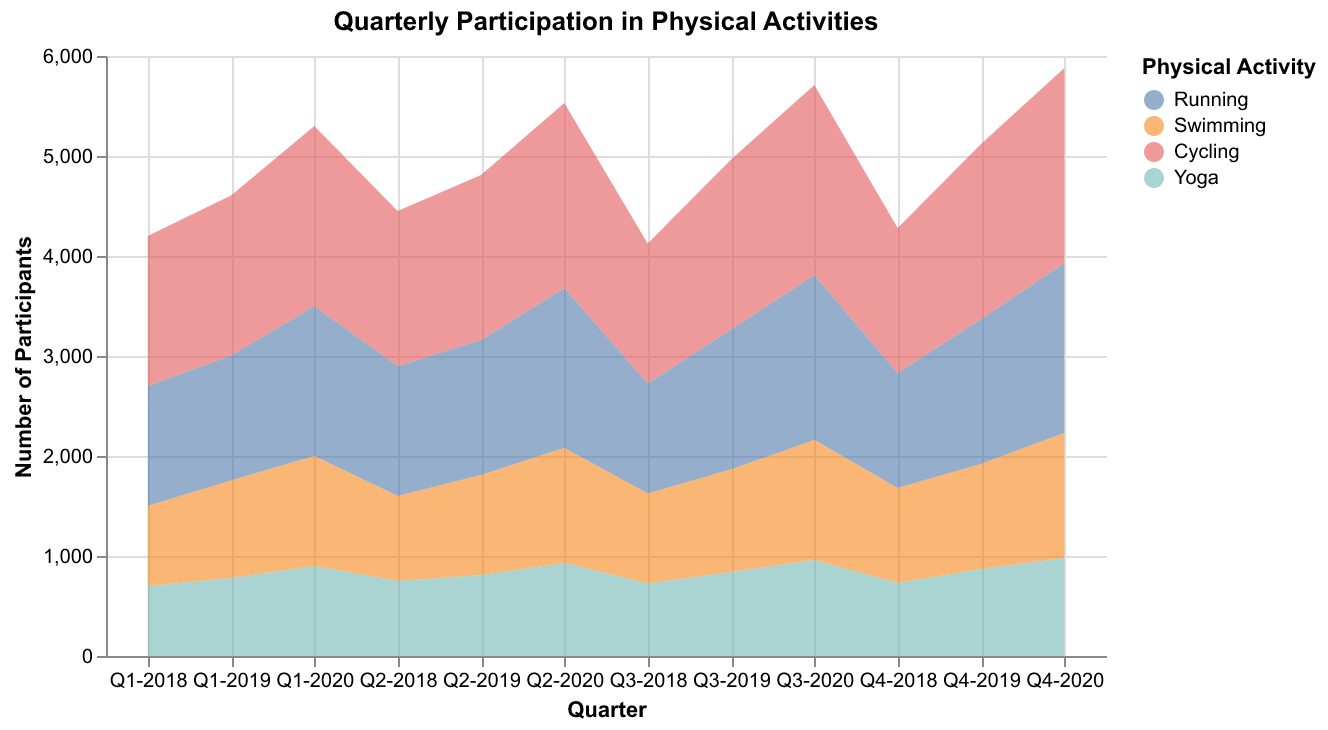

Data behind this chart, as committed beside it:
Quarter, Running, Swimming, Cycling, Yoga
Q1-2018, 1200, 800, 1500, 700
Q2-2018, 1300, 850, 1550, 750
Q3-2018, 1100, 900, 1400, 725
Q4-2018, 1150, 950, 1450, 730
Q1-2019, 1250, 975, 1600, 780
Q2-2019, 1350, 1000, 1650, 810
Q3-2019, 1400, 1025, 1700, 840
Q4-2019, 1450, 1050, 1750, 870
Q1-2020, 1500, 1100, 1800, 900
Q2-2020, 1600, 1150, 1850, 930
Q3-2020, 1650, 1200, 1900, 960
Q4-2020, 1700, 1250, 1950, 980
